Run: headless pygame with SDL's dummy video driver; simulated clock (each Clock.tick advances the game by its frame time, no real sleeping); random seed 0; keys injected as events and as key.get_pressed() state; no mouse input.
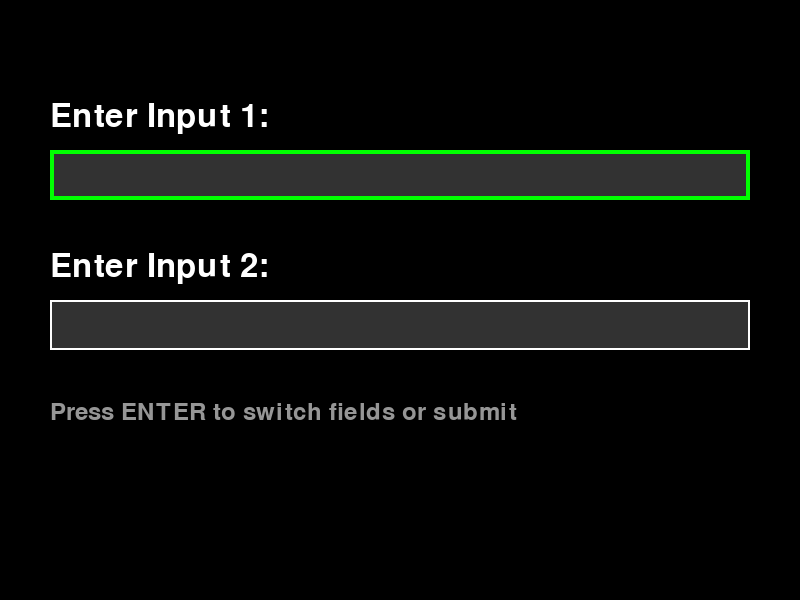
Frame 1 of 4 · flips 1–60 · no input
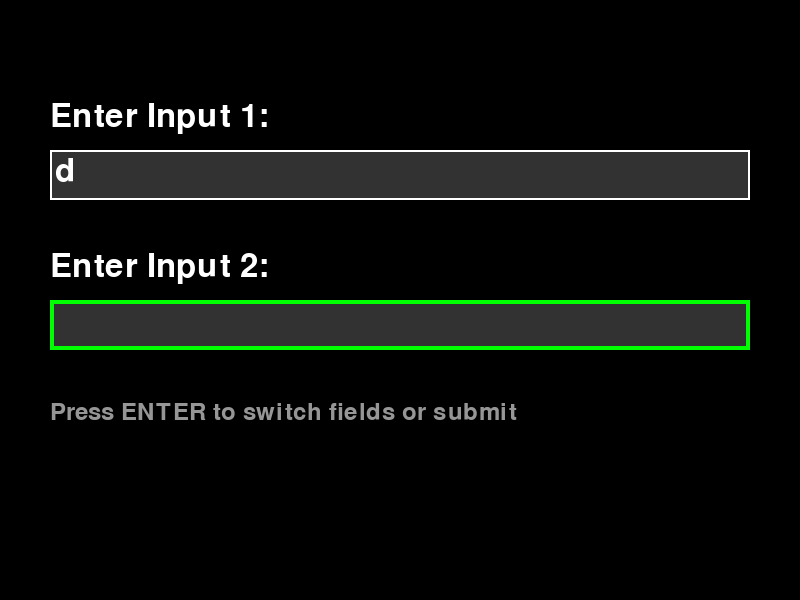
Frame 2 of 4 · flips 61–180 · tapped SPACE, RETURN · held RIGHT (→), D
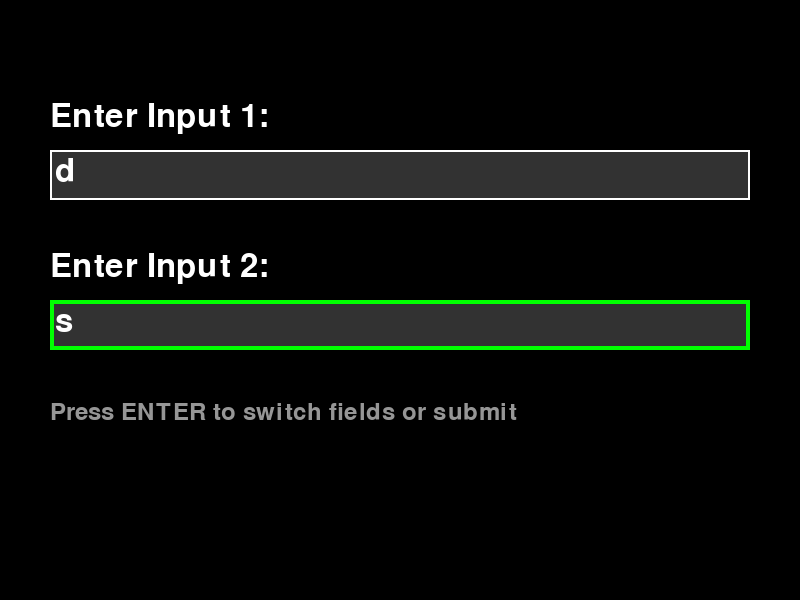
Frame 3 of 4 · flips 181–300 · held DOWN (↓), S
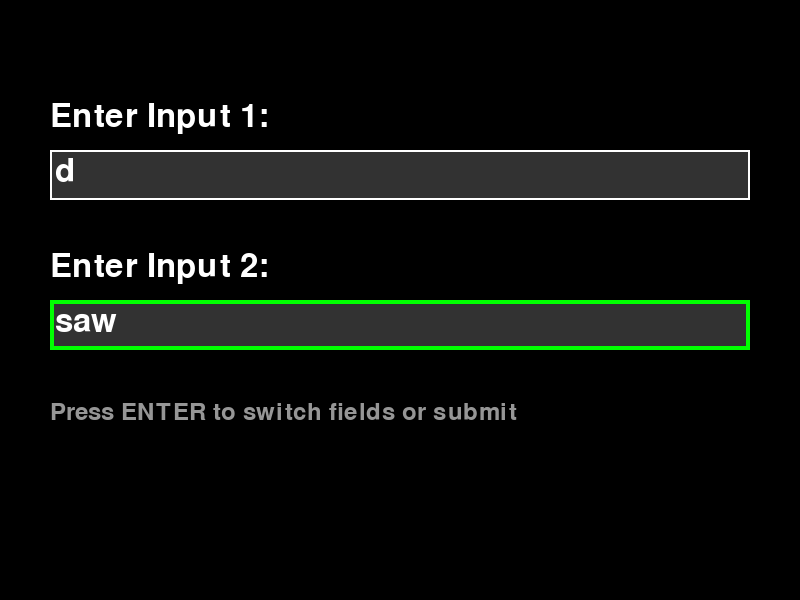
Frame 4 of 4 · flips 301–420 · held LEFT (←), A, UP (↑), W

The pygame program that drew these frames:

import pygame

class PygameApp:
    def __init__(self, width=800, height=600, caption="Single Window App"):
        """
        Initializes the Pygame application.

        Args:
            width (int): The width of the Pygame window.
            height (int): The height of the Pygame window.
            caption (str): The caption for the Pygame window.
        """
        pygame.init()
        self.screen = pygame.display.set_mode((width, height))
        pygame.display.set_caption(caption)
        self.clock = pygame.time.Clock()
        self.running = True

        self.font = pygame.font.Font(None, 48)  # Default font, adjust size as needed
        self.small_font = pygame.font.Font(None, 36)

        self.input1 = ""
        self.input2 = ""
        self.active_input = 1  # 1 for input1, 2 for input2

        # --- Game States ---
        # 0: Input Screen
        # 1: Display Screen
        self.current_state = 0

    def _handle_input_screen_event(self, event):
        """Handles events specifically for the input screen."""
        if event.type == pygame.KEYDOWN:
            if event.key == pygame.K_RETURN:
                if self.active_input == 1:
                    self.active_input = 2  # Switch to input2
                else:
                    # Both inputs entered, switch to display screen
                    self.current_state = 1
            elif event.key == pygame.K_BACKSPACE:
                if self.active_input == 1:
                    self.input1 = self.input1[:-1]
                else:
                    self.input2 = self.input2[:-1]
            else:
                if self.active_input == 1:
                    self.input1 += event.unicode
                else:
                    self.input2 += event.unicode

    def _handle_display_screen_event(self, event):
        """Handles events specifically for the display screen (e.g., exit)."""
        # For this simple example, we don't have interactive elements on the display screen,
        # but you could add buttons or other actions here.
        pass

    def _draw_input_screen(self):
        """Draws the elements for the input screen."""
        self.screen.fill((0, 0, 0))  # Black background

        # Input 1 prompt and text box
        text_surface1 = self.font.render("Enter Input 1:", True, (255, 255, 255))
        self.screen.blit(text_surface1, (50, 100))
        input_rect1 = pygame.Rect(50, 150, 700, 50)
        pygame.draw.rect(self.screen, (50, 50, 50), input_rect1)
        pygame.draw.rect(self.screen, (255, 255, 255), input_rect1, 2) # Border
        input_text_surface1 = self.font.render(self.input1, True, (255, 255, 255))
        self.screen.blit(input_text_surface1, (input_rect1.x + 5, input_rect1.y + 5))
        if self.active_input == 1:
            pygame.draw.rect(self.screen, (0, 255, 0), input_rect1, 4) # Green highlight for active input

        # Input 2 prompt and text box
        text_surface2 = self.font.render("Enter Input 2:", True, (255, 255, 255))
        self.screen.blit(text_surface2, (50, 250))
        input_rect2 = pygame.Rect(50, 300, 700, 50)
        pygame.draw.rect(self.screen, (50, 50, 50), input_rect2)
        pygame.draw.rect(self.screen, (255, 255, 255), input_rect2, 2) # Border
        input_text_surface2 = self.font.render(self.input2, True, (255, 255, 255))
        self.screen.blit(input_text_surface2, (input_rect2.x + 5, input_rect2.y + 5))
        if self.active_input == 2:
            pygame.draw.rect(self.screen, (0, 255, 0), input_rect2, 4) # Green highlight for active input

        # Instructions
        instruction_text = self.small_font.render("Press ENTER to switch fields or submit", True, (150, 150, 150))
        self.screen.blit(instruction_text, (50, 400))


    def _draw_display_screen(self):
        """Draws the elements for the display screen."""
        self.screen.fill((0, 50, 0))  # Dark green background

        # Display Input 1
        display_text1 = self.font.render(f"Input 1: {self.input1}", True, (255, 255, 255))
        self.screen.blit(display_text1, (50, 100))

        # Display Input 2
        display_text2 = self.font.render(f"Input 2: {self.input2}", True, (255, 255, 255))
        self.screen.blit(display_text2, (50, 200))

        # Optional: Instruction to quit
        quit_instruction = self.small_font.render("Press ESC to quit", True, (150, 150, 150))
        self.screen.blit(quit_instruction, (50, 500))


    def run(self):
        """
        The main game loop. This is the single while loop for the application.
        """
        while self.running:
            for event in pygame.event.get():
                if event.type == pygame.QUIT:
                    self.running = False
                elif event.type == pygame.KEYDOWN:
                    if event.key == pygame.K_ESCAPE: # Allow ESC to quit from anywhere
                        self.running = False

                # Delegate event handling based on the current state
                if self.current_state == 0:
                    self._handle_input_screen_event(event)
                elif self.current_state == 1:
                    self._handle_display_screen_event(event)

            # Drawing based on the current state
            if self.current_state == 0:
                self._draw_input_screen()
            elif self.current_state == 1:
                self._draw_display_screen()

            pygame.display.flip()  # Update the full display Surface to the screen
            self.clock.tick(60)  # Limit frame rate to 60 FPS

        pygame.quit() # Clean up Pygame resources when the loop exits

if __name__ == "__main__":
    app = PygameApp()
    app.run()
